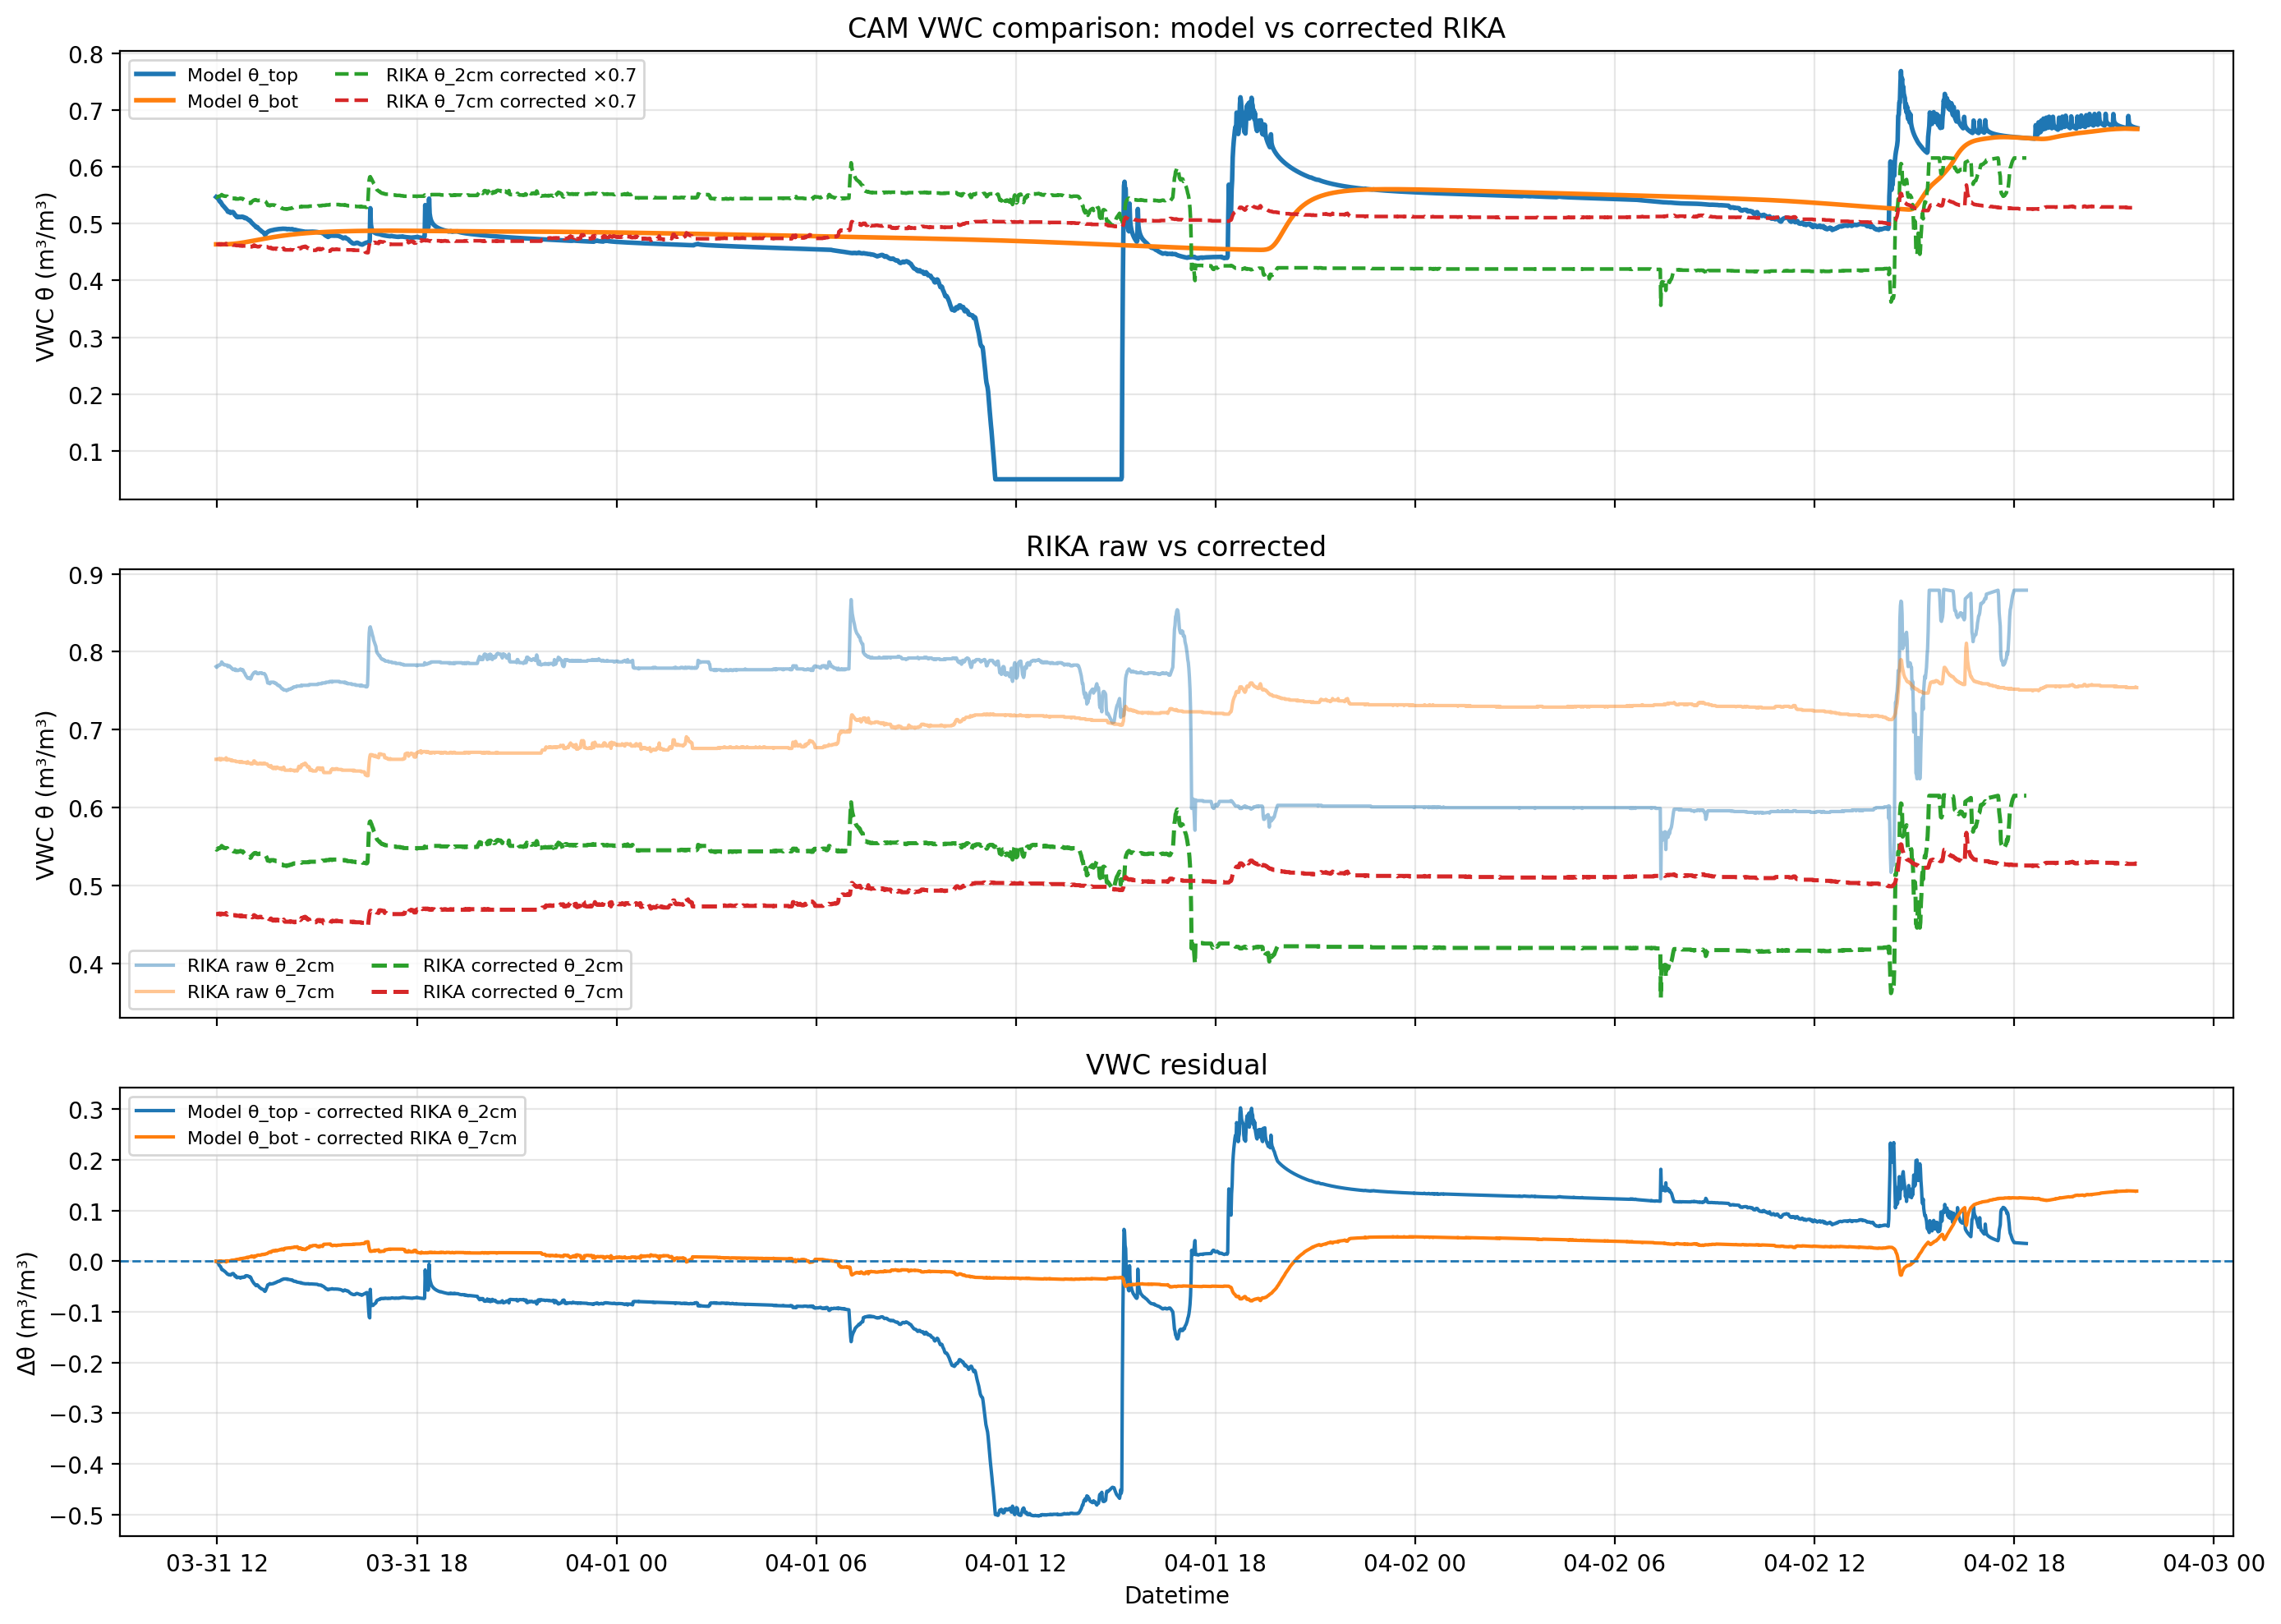

The data file committed next to this chart (first rows):
datetime, model_theta_top, model_theta_mid, model_theta_bot, model_theta_mean, rika_corrected_theta_2cm, rika_raw_theta_2cm, rika_corrected_theta_7cm, rika_raw_theta_7cm
2026-03-31 11:58:00, 0.5466, 0.4967, 0.4634, 0.5009, 0.5467, 0.781, 0.4634, 0.662
2026-03-31 11:59:00, 0.5458, 0.497, 0.4634, 0.5009, 0.546, 0.78, 0.4634, 0.662
2026-03-31 12:00:00, 0.5452, 0.4974, 0.4634, 0.5008, 0.5467, 0.781, 0.4634, 0.662
2026-03-31 12:01:00, 0.5446, 0.4977, 0.4634, 0.5008, 0.5474, 0.782, 0.4634, 0.662
2026-03-31 12:02:00, 0.5438, 0.498, 0.4634, 0.5008, 0.5474, 0.782, 0.4634, 0.662
2026-03-31 12:03:00, 0.5413, 0.4983, 0.4634, 0.5006, 0.5481, 0.783, 0.4641, 0.663
2026-03-31 12:04:00, 0.5396, 0.4986, 0.4634, 0.5005, 0.5481, 0.783, 0.4634, 0.662
2026-03-31 12:05:00, 0.5385, 0.4989, 0.4634, 0.5004, 0.5481, 0.783, 0.4641, 0.663
2026-03-31 12:06:00, 0.5382, 0.4992, 0.4634, 0.5003, 0.5488, 0.784, 0.4627, 0.661
2026-03-31 12:07:00, 0.5365, 0.4995, 0.4634, 0.5002, 0.5495, 0.785, 0.4634, 0.662
2026-03-31 12:08:00, 0.5348, 0.4998, 0.4634, 0.5001, 0.5509, 0.787, 0.4641, 0.663
2026-03-31 12:09:00, 0.5333, 0.5, 0.4634, 0.4999, 0.5502, 0.786, 0.4634, 0.662
2026-03-31 12:10:00, 0.5319, 0.5002, 0.4634, 0.4998, 0.5488, 0.784, 0.4634, 0.662
2026-03-31 12:11:00, 0.5311, 0.5005, 0.4634, 0.4997, 0.5488, 0.784, 0.4634, 0.662
2026-03-31 12:12:00, 0.5299, 0.5007, 0.4634, 0.4996, 0.5488, 0.784, 0.4634, 0.662
2026-03-31 12:13:00, 0.5287, 0.5008, 0.4634, 0.4994, 0.5481, 0.783, 0.4634, 0.662
2026-03-31 12:14:00, 0.5277, 0.501, 0.4634, 0.4993, 0.5481, 0.783, 0.4634, 0.662
2026-03-31 12:15:00, 0.5268, 0.5012, 0.4635, 0.4992, 0.5481, 0.783, 0.4641, 0.663
2026-03-31 12:16:00, 0.5256, 0.5013, 0.4635, 0.4991, 0.5481, 0.783, 0.4648, 0.664
2026-03-31 12:17:00, 0.5244, 0.5015, 0.4635, 0.4989, 0.5481, 0.783, 0.4627, 0.661
2026-03-31 12:18:00, 0.5231, 0.5016, 0.4635, 0.4988, 0.5481, 0.783, 0.4627, 0.661
2026-03-31 12:19:00, 0.521, 0.5017, 0.4636, 0.4986, 0.5467, 0.781, 0.4634, 0.662
2026-03-31 12:20:00, 0.5205, 0.5018, 0.4636, 0.4985, 0.5467, 0.781, 0.4634, 0.662
2026-03-31 12:21:00, 0.5206, 0.5019, 0.4637, 0.4984, 0.5474, 0.782, 0.4634, 0.662
2026-03-31 12:22:00, 0.521, 0.502, 0.4637, 0.4983, 0.5474, 0.782, 0.4634, 0.662
2026-03-31 12:23:00, 0.5198, 0.502, 0.4638, 0.4982, 0.5467, 0.781, 0.4627, 0.661
2026-03-31 12:24:00, 0.5187, 0.5021, 0.4639, 0.4981, 0.546, 0.78, 0.4627, 0.661
2026-03-31 12:25:00, 0.5194, 0.5021, 0.4639, 0.498, 0.546, 0.78, 0.4627, 0.661
2026-03-31 12:26:00, 0.52, 0.5022, 0.464, 0.4979, 0.5453, 0.779, 0.462, 0.66
2026-03-31 12:27:00, 0.52, 0.5022, 0.4641, 0.4979, 0.5446, 0.778, 0.4627, 0.661
2026-03-31 12:28:00, 0.5204, 0.5022, 0.4642, 0.4978, 0.5446, 0.778, 0.462, 0.66
2026-03-31 12:29:00, 0.5196, 0.5022, 0.4643, 0.4978, 0.5439, 0.777, 0.462, 0.66
2026-03-31 12:30:00, 0.5185, 0.5023, 0.4644, 0.4977, 0.5439, 0.777, 0.462, 0.66
2026-03-31 12:31:00, 0.5166, 0.5023, 0.4645, 0.4976, 0.5439, 0.777, 0.462, 0.66
2026-03-31 12:32:00, 0.5149, 0.5023, 0.4646, 0.4974, 0.5446, 0.778, 0.462, 0.66
2026-03-31 12:33:00, 0.5145, 0.5022, 0.4647, 0.4973, 0.5432, 0.776, 0.462, 0.66
2026-03-31 12:34:00, 0.5138, 0.5022, 0.4648, 0.4972, 0.5432, 0.776, 0.4613, 0.659
2026-03-31 12:35:00, 0.5116, 0.5022, 0.4649, 0.4971, 0.5439, 0.777, 0.4613, 0.659
2026-03-31 12:36:00, 0.5115, 0.5022, 0.465, 0.497, 0.5432, 0.776, 0.4613, 0.659
2026-03-31 12:37:00, 0.511, 0.5022, 0.4652, 0.4969, 0.5432, 0.776, 0.4613, 0.659
2026-03-31 12:38:00, 0.5117, 0.5021, 0.4653, 0.4968, 0.5432, 0.776, 0.4613, 0.659
2026-03-31 12:39:00, 0.512, 0.5021, 0.4654, 0.4967, 0.5435, 0.7765, 0.4613, 0.659
2026-03-31 12:40:00, 0.5117, 0.5021, 0.4655, 0.4966, 0.5439, 0.777, 0.4613, 0.659
2026-03-31 12:41:00, 0.5114, 0.502, 0.4657, 0.4966, 0.5439, 0.777, 0.4606, 0.658
2026-03-31 12:42:00, 0.5112, 0.502, 0.4658, 0.4965, 0.5446, 0.778, 0.4613, 0.659
2026-03-31 12:43:00, 0.5117, 0.5019, 0.466, 0.4965, 0.5439, 0.777, 0.4613, 0.659
2026-03-31 12:44:00, 0.5121, 0.5019, 0.4661, 0.4964, 0.5439, 0.777, 0.4606, 0.658
2026-03-31 12:45:00, 0.512, 0.5018, 0.4663, 0.4964, 0.5432, 0.776, 0.4613, 0.659
2026-03-31 12:46:00, 0.5118, 0.5018, 0.4664, 0.4963, 0.5439, 0.777, 0.4606, 0.658
2026-03-31 12:47:00, 0.5116, 0.5017, 0.4666, 0.4963, 0.5432, 0.776, 0.4606, 0.658
2026-03-31 12:48:00, 0.5107, 0.5017, 0.4667, 0.4962, 0.5418, 0.774, 0.4606, 0.658
2026-03-31 12:49:00, 0.5097, 0.5016, 0.4669, 0.4962, 0.5411, 0.773, 0.4606, 0.658
2026-03-31 12:50:00, 0.5095, 0.5015, 0.4671, 0.4961, 0.5404, 0.772, 0.4606, 0.658
2026-03-31 12:51:00, 0.5101, 0.5015, 0.4672, 0.496, 0.539, 0.77, 0.4606, 0.658
2026-03-31 12:52:00, 0.5098, 0.5014, 0.4674, 0.496, 0.5383, 0.769, 0.4606, 0.658
2026-03-31 12:53:00, 0.5091, 0.5013, 0.4676, 0.4959, 0.5376, 0.768, 0.4599, 0.657
2026-03-31 12:54:00, 0.5082, 0.5013, 0.4677, 0.4959, 0.5369, 0.767, 0.4599, 0.657
2026-03-31 12:55:00, 0.5074, 0.5012, 0.4679, 0.4958, 0.5362, 0.766, 0.4613, 0.659
2026-03-31 12:56:00, 0.5067, 0.5011, 0.4681, 0.4957, 0.5362, 0.766, 0.4606, 0.658
2026-03-31 12:57:00, 0.506, 0.501, 0.4683, 0.4956, 0.5362, 0.766, 0.4599, 0.657
... 3,405 more rows
